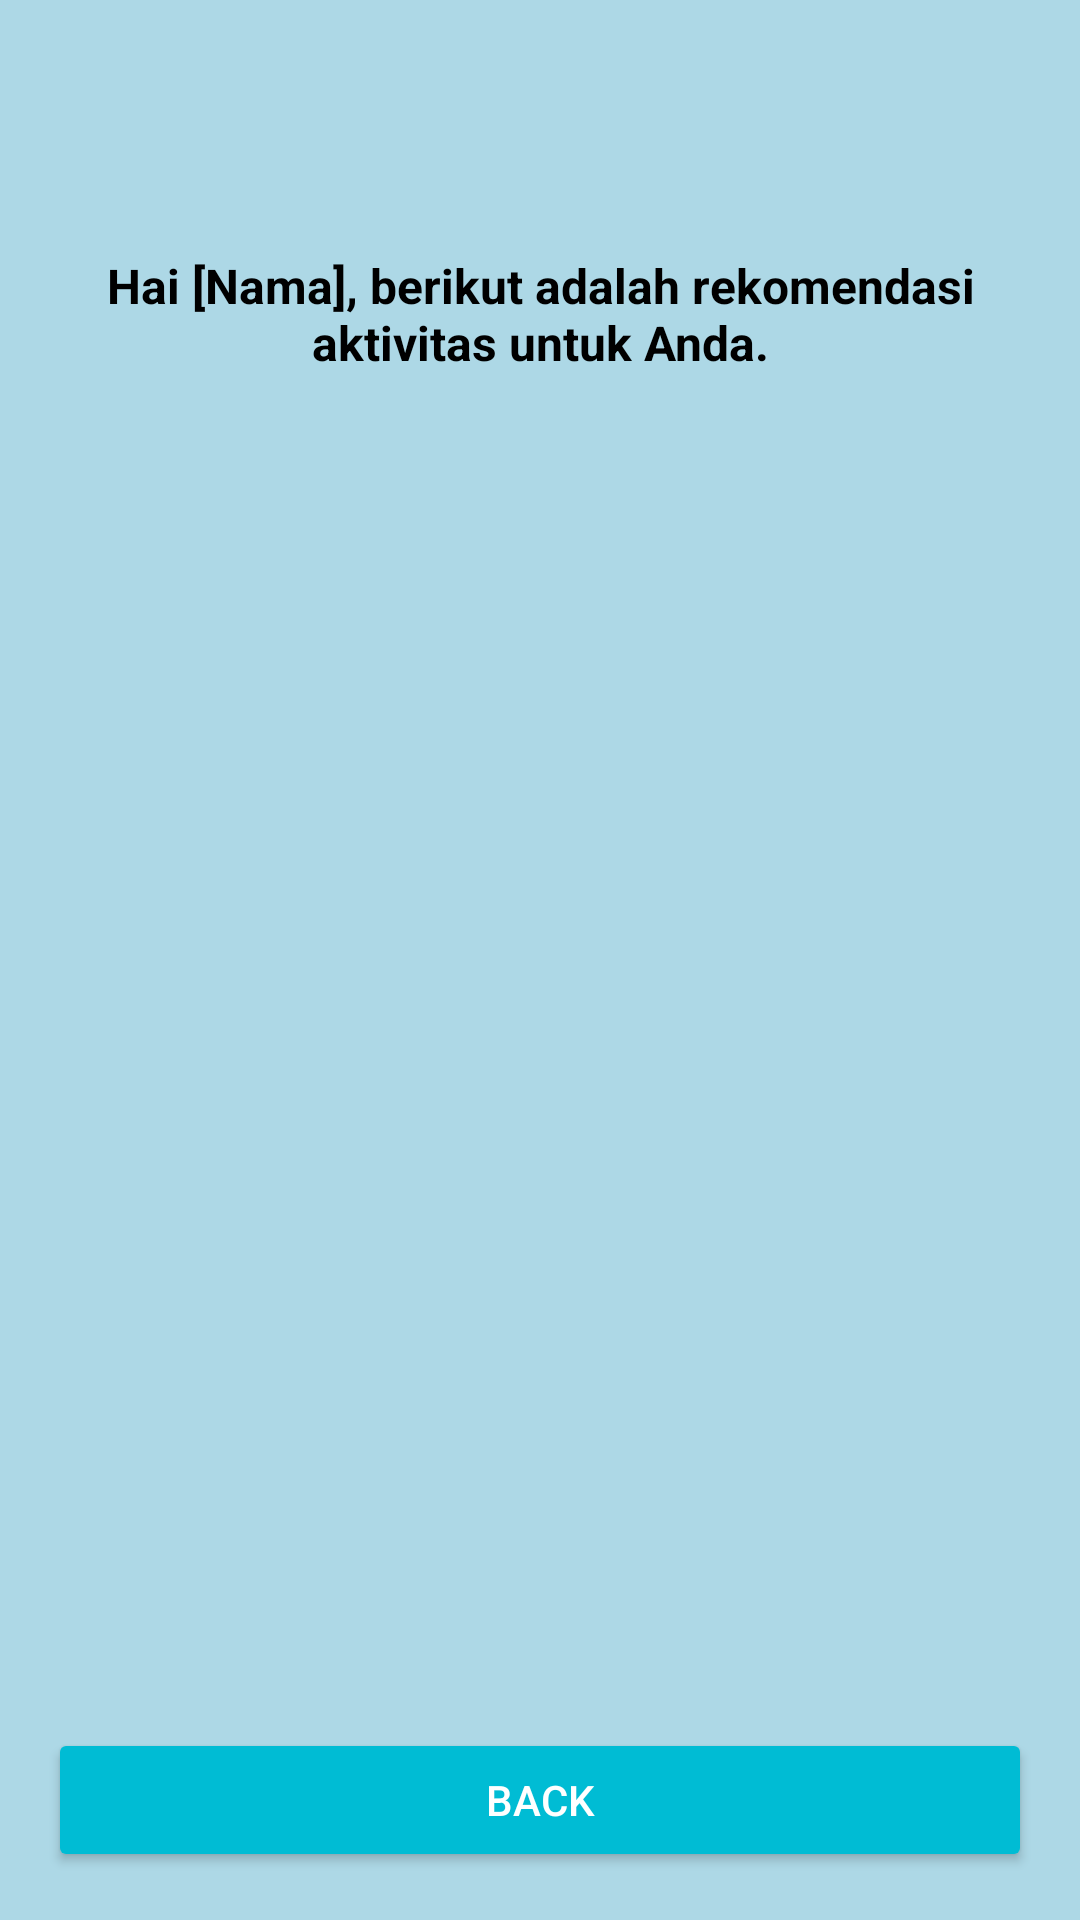

This screen was rendered from an Android layout file. Write that file and the resources it references.
<!-- AndroidManifest.xml: application theme Theme.EcoActivity -->
<!-- res/layout/activity_result.xml -->
<LinearLayout
    xmlns:android="http://schemas.android.com/apk/res/android"
    android:layout_width="match_parent"
    android:layout_height="match_parent"
    android:orientation="vertical"
    android:padding="16dp"
    android:background="#ADD8E6">

    <TextView
        android:id="@+id/tvPredictionTitle"
        android:layout_width="match_parent"
        android:layout_height="wrap_content"
        android:textSize="24sp"
        android:gravity="center"
        android:textStyle="bold"
        android:textColor="@android:color/black"
        android:layout_marginTop="20dp"
        android:layout_marginBottom="16dp" />

    
    <TextView
        android:id="@+id/tvPersonalizedMessage"
        android:layout_width="match_parent"
        android:layout_height="wrap_content"
        android:textSize="16sp"
        android:gravity="center"
        android:textStyle="bold"
        android:textColor="@android:color/black"
        android:layout_marginBottom="16dp"
        android:text="Hai [Nama], berikut adalah rekomendasi aktivitas untuk Anda." />

    <ImageView
        android:id="@+id/imgNothing"
        android:layout_width="100dp"
        android:layout_height="100dp"
        android:src="@drawable/nothing"
        android:layout_below="@id/tvPersonalizedMessage"
        android:scaleType="centerCrop"
        android:layout_gravity="center"
        android:visibility="gone"/>

    <ProgressBar
        android:id="@+id/progressBar"
        android:layout_width="wrap_content"
        android:layout_height="wrap_content"
        android:visibility="gone"
        android:layout_centerInParent="true"
        android:indeterminate="true"/>


    <androidx.recyclerview.widget.RecyclerView
        android:id="@+id/recyclerView"
        android:layout_width="match_parent"
        android:layout_height="0dp"
        android:layout_weight="1" />

    <Button
        android:id="@+id/btnBack"
        android:layout_width="match_parent"
        android:layout_height="wrap_content"
        android:text="Back"
        android:layout_marginTop="16dp"
        android:backgroundTint="@color/light_blue"
        android:textColor="#FFFFFF" />
</LinearLayout>
<!-- resources referenced by this layout -->
<resources>
  <color name="light_blue">#00BCD4</color>
  <!-- drawable nothing: png bitmap (drawable, 13774 bytes) -->
  <style name="Theme.EcoActivity" parent="Base.Theme.EcoActivity" />
  <style name="Base.Theme.EcoActivity" parent="Theme.Material3.DayNight.NoActionBar">
          
          
      </style>
</resources>
